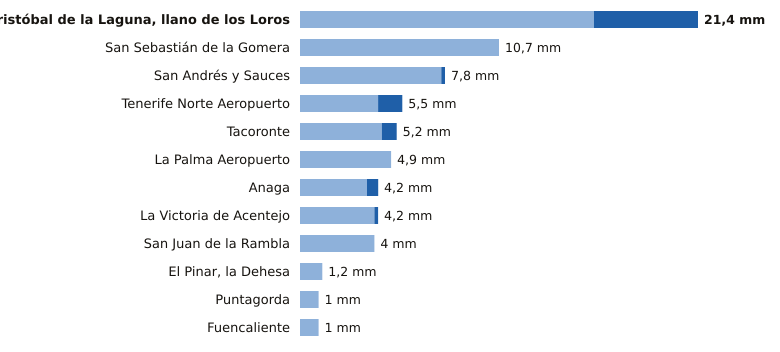

Data behind this chart, as committed beside it:
estacion, provincia, indicativo, mm_6_dias_anteriores, mm_hoy, mm_7_dias, horas_de_hoy
San Cristóbal de la Laguna, llano de los…, Santa Cruz de Tenerife, C446G, 15.8, 5.6, 21.4, 15
San Sebastián de la Gomera, Santa Cruz de Tenerife, C329Z, 10.7, 0.0, 10.7, 14
San Andrés y Sauces, Santa Cruz de Tenerife, C148F, 7.6, 0.2, 7.8, 13
Tenerife Norte Aeropuerto, Santa Cruz de Tenerife, C447A, 4.2, 1.3, 5.5, 14
Tacoronte, Santa Cruz de Tenerife, C458A, 4.4, 0.8, 5.2, 13
La Palma Aeropuerto, Santa Cruz de Tenerife, C139E, 4.9, 0.0, 4.9, 14
Anaga, Santa Cruz de Tenerife, C449F, 3.6, 0.6, 4.2, 11
La Victoria de Acentejo, Santa Cruz de Tenerife, C457I, 4.0, 0.2, 4.2, 14
San Juan de la Rambla, Santa Cruz de Tenerife, C468X, 4.0, 0.0, 4.0, 14
El Pinar, la Dehesa, Santa Cruz de Tenerife, C917E, 1.2, 0.0, 1.2, 15
Puntagorda, Santa Cruz de Tenerife, C117A, 1.0, 0.0, 1.0, 15
Fuencaliente, Santa Cruz de Tenerife, C129V, 1.0, 0.0, 1.0, 14
